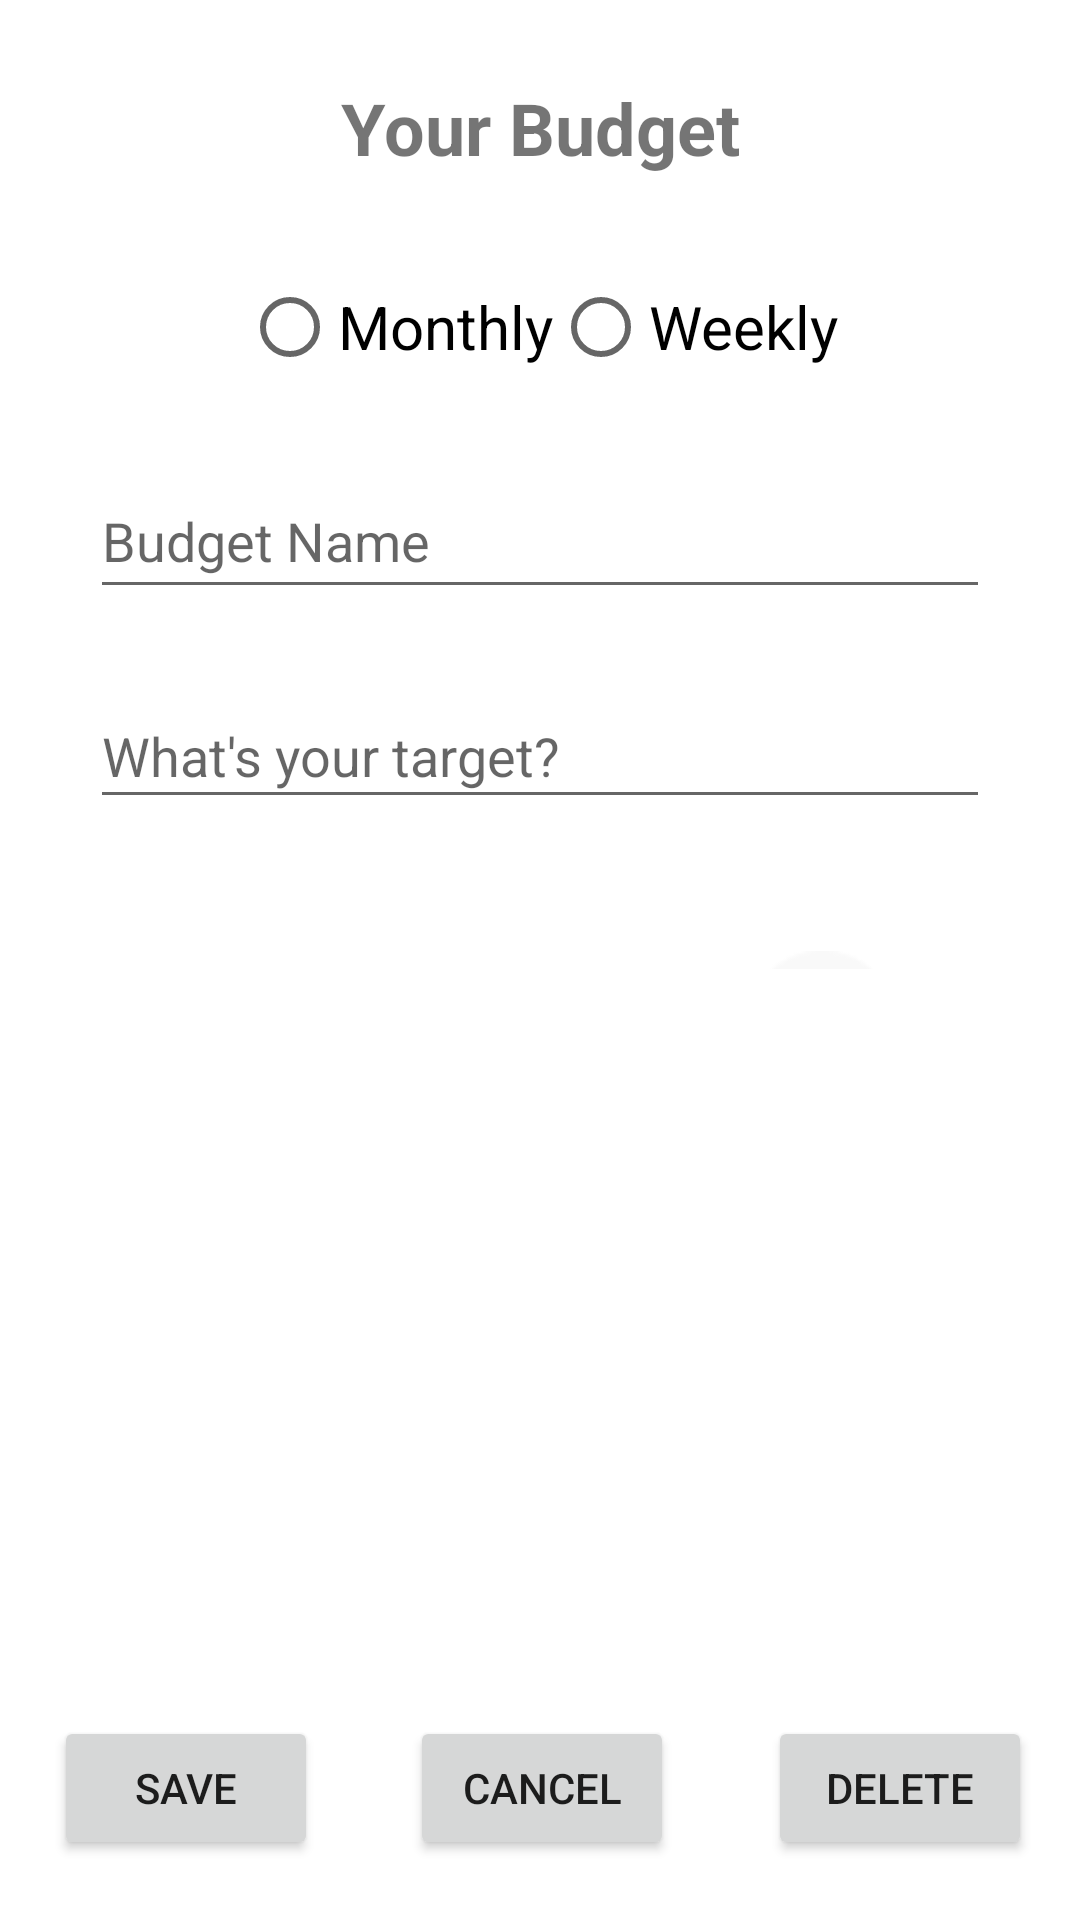

Android layout source for this screen:
<!-- AndroidManifest.xml: application theme Theme.CS673G5Project.NoActionBar -->
<!-- res/layout/activity_budget_edit.xml -->
<?xml version="1.0" encoding="utf-8"?>
<androidx.constraintlayout.widget.ConstraintLayout xmlns:android="http://schemas.android.com/apk/res/android"
    xmlns:app="http://schemas.android.com/apk/res-auto"
    xmlns:tools="http://schemas.android.com/tools"
    android:layout_width="match_parent"
    android:layout_height="match_parent"
    tools:context=".BudgetEdit">

    <TextView
        android:id="@+id/txt_BudgetEditHeader"
        android:layout_width="wrap_content"
        android:layout_height="wrap_content"
        android:text="@string/new_budget_edit_header"
        android:textAlignment="center"
        android:textSize="24sp"
        android:textStyle="bold"
        app:layout_constraintBottom_toTopOf="@+id/rg_BudgetEditRoleOver"
        app:layout_constraintEnd_toEndOf="parent"
        app:layout_constraintStart_toStartOf="parent"
        app:layout_constraintTop_toTopOf="parent" />


    <EditText
        android:id="@+id/eTxt_BudgetEditName"
        android:layout_width="300dp"
        android:layout_height="45dp"
        android:digits="@string/txt_filter"
        android:ems="10"
        android:gravity="start|top"
        android:hint="@string/budget_name"
        android:inputType="text"
        android:maxLength="25"
        app:layout_constraintBottom_toTopOf="@+id/eTxt_BudgetEditAmount"
        app:layout_constraintEnd_toEndOf="parent"
        app:layout_constraintStart_toStartOf="parent"
        app:layout_constraintTop_toBottomOf="@+id/rg_BudgetEditRoleOver" />


    <LinearLayout
        android:id="@+id/layout_BudgetEditImagePick"
        android:layout_width="0dp"
        android:layout_height="0dp"
        android:layout_marginStart="53dp"
        android:layout_marginTop="312dp"
        android:layout_marginEnd="53dp"
        android:layout_marginBottom="249dp"
        android:orientation="horizontal"
        app:layout_constraintBottom_toTopOf="@+id/btn_BudgetEditDelete"
        app:layout_constraintEnd_toEndOf="parent"
        app:layout_constraintStart_toStartOf="parent"
        app:layout_constraintTop_toTopOf="parent">

        <Button
            android:id="@+id/btn_BudgetEditImagePick"
            android:layout_width="wrap_content"
            android:layout_height="wrap_content"
            android:layout_marginLeft="20dp"
            android:layout_marginTop="25dp"
            android:layout_marginRight="80dp"
            android:layout_marginBottom="5dp"
            android:padding="10dp"
            android:text="@string/budget_img_pick" />

        <LinearLayout
            android:layout_width="match_parent"
            android:layout_height="match_parent"
            android:orientation="vertical">

            <ImageView
                android:id="@+id/img_BudgetEditIcon"
                android:layout_width="50dp"
                android:layout_height="50dp"
                android:layout_gravity="center"
                android:layout_margin="5dp"
                app:srcCompat="@android:drawable/ic_dialog_info" />

            <TextView
                android:id="@+id/tv_budgetEditCatName"
                android:layout_width="wrap_content"
                android:layout_height="wrap_content"
                android:layout_gravity="center"
                android:layout_margin="5dp"
                android:hint="Budget" />
        </LinearLayout>

    </LinearLayout>

    <EditText
        android:id="@+id/eTxt_BudgetEditAmount"
        android:layout_width="300dp"
        android:layout_height="45dp"
        android:layout_marginTop="228dp"
        android:layout_marginBottom="39dp"
        android:drawableLeft="@drawable/ic_baseline_attach_money_24"
        android:ems="10"
        android:hint="@string/goal_target"
        android:inputType="numberDecimal"
        app:layout_constraintBottom_toTopOf="@+id/layout_BudgetEditImagePick"
        app:layout_constraintEnd_toEndOf="parent"
        app:layout_constraintStart_toStartOf="parent"
        app:layout_constraintTop_toTopOf="parent" />

    <RadioGroup
        android:id="@+id/rg_BudgetEditRoleOver"
        android:layout_width="wrap_content"
        android:layout_height="wrap_content"
        android:layout_marginTop="85dp"
        android:checkedButton="@id/radioButton_BudgetMonthly"
        android:orientation="horizontal"
        app:layout_constraintEnd_toEndOf="parent"
        app:layout_constraintStart_toStartOf="parent"
        app:layout_constraintTop_toTopOf="parent">

        <RadioButton
            android:id="@+id/radioButton_BudgetEditMonthly"
            android:layout_width="wrap_content"
            android:layout_height="wrap_content"
            android:text="@string/budget_monthly"
            android:textSize="20sp" />

        <RadioButton
            android:id="@+id/radioButton_BudgetEditWeekly"
            android:layout_width="match_parent"
            android:layout_height="wrap_content"
            android:text="@string/budget_weekly"
            android:textSize="20sp" />

    </RadioGroup>

    <Button
        android:id="@+id/btn_BudgetEditCancel"
        android:layout_width="wrap_content"
        android:layout_height="wrap_content"
        android:layout_marginStart="53dp"
        android:layout_marginEnd="54dp"
        android:layout_marginBottom="20dp"
        android:text="@string/cancel_data"
        app:layout_constraintBottom_toBottomOf="parent"
        app:layout_constraintEnd_toStartOf="@+id/btn_BudgetEditDelete"
        app:layout_constraintStart_toEndOf="@+id/btn_BudgetEditSave" />

    <Button
        android:id="@+id/btn_BudgetEditSave"
        android:layout_width="wrap_content"
        android:layout_height="wrap_content"
        android:layout_marginStart="18dp"
        android:layout_marginBottom="20dp"
        android:text="@string/save_data"
        app:layout_constraintBottom_toBottomOf="parent"
        app:layout_constraintStart_toStartOf="parent" />

    <Button
        android:id="@+id/btn_BudgetEditDelete"
        android:layout_width="wrap_content"
        android:layout_height="wrap_content"
        android:layout_marginEnd="16dp"
        android:layout_marginBottom="20dp"
        android:text="@string/delete_data"
        app:layout_constraintBottom_toBottomOf="parent"
        app:layout_constraintEnd_toEndOf="parent"
        app:layout_constraintTop_toBottomOf="@+id/layout_BudgetEditImagePick" />


</androidx.constraintlayout.widget.ConstraintLayout>
<!-- resources referenced by this layout -->
<resources>
  <string name="budget_img_pick">Icon</string>
  
      //Budget Card*****************************************
  <string name="budget_monthly">Monthly</string>
  <string name="budget_name">Budget Name</string>
  <string name="budget_weekly">Weekly</string>
  <string name="cancel_data">CANCEL</string>
  <string name="delete_data">DELETE</string>
  
  
      //Transaction Edit Page*****************************************
  <string name="goal_target">What\'s your target? </string>
  
  
      //Goal Edit Page*****************************************
  <string name="new_budget_edit_header">Your Budget</string>
  <string name="save_data">SAVE</string>
  <string name="txt_filter">ABCDEFGHIJKLMNOPQRSTUVWXYZabcdefghijklmnopqrstuvwxyz @#$_-!0123456789</string>
  <style name="Theme.CS673G5Project.NoActionBar">
          <item name="windowActionBar">false</item>
          <item name="windowNoTitle">true</item>
      </style>
</resources>
